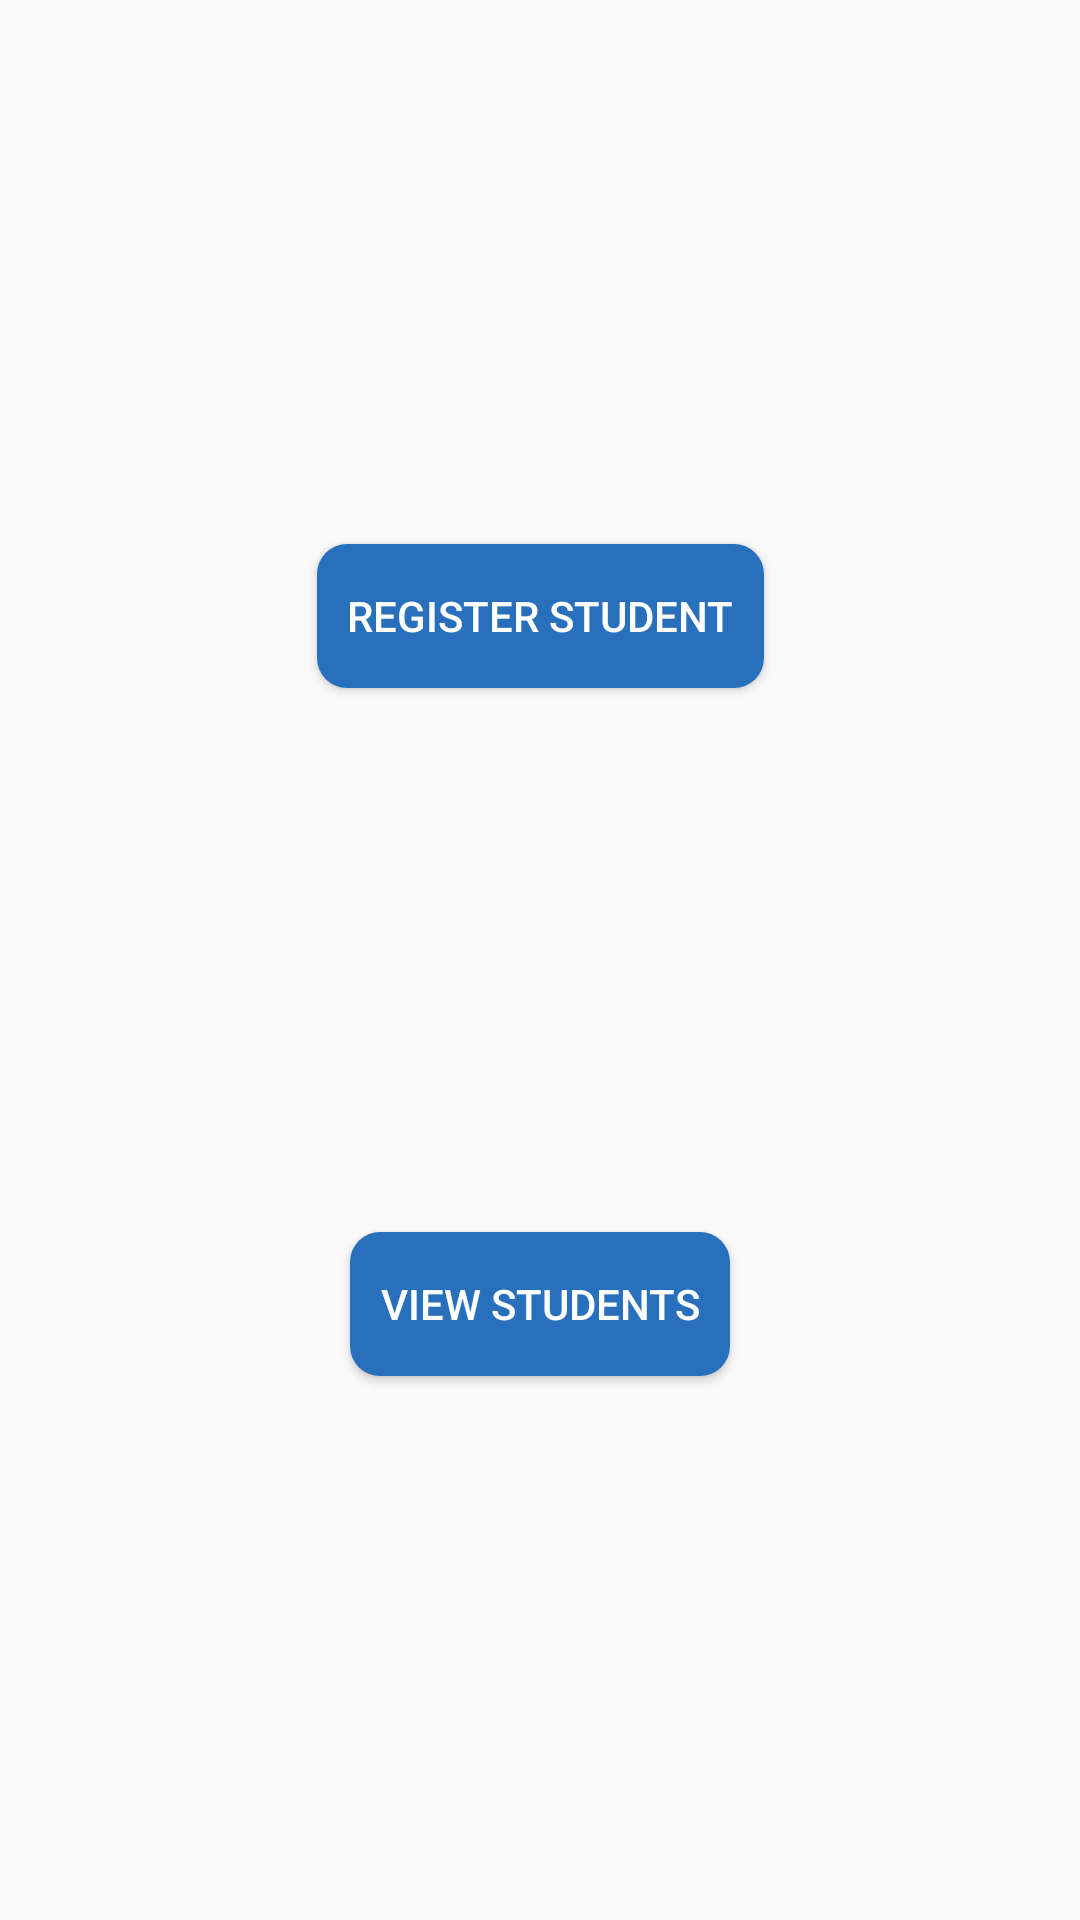

Android layout source for this screen:
<!-- AndroidManifest.xml: application theme Theme.19819211_Assignment_2 -->
<!-- res/layout/activity_main.xml -->
<?xml version="1.0" encoding="utf-8"?>
<android.support.constraint.ConstraintLayout xmlns:android="http://schemas.android.com/apk/res/android"
    xmlns:app="http://schemas.android.com/apk/res-auto"
    xmlns:tools="http://schemas.android.com/tools"
    android:layout_width="match_parent"
    android:layout_height="match_parent"
    tools:context=".activities.MainActivity">

    <Button
        android:id="@+id/registerStudentButton"
        android:layout_width="wrap_content"
        android:layout_height="wrap_content"
        app:layout_constraintTop_toTopOf="parent"
        app:layout_constraintBottom_toTopOf="@id/viewStudentsButton"
        app:layout_constraintStart_toStartOf="parent"
        app:layout_constraintEnd_toEndOf="parent"
        android:text="Register Student"
        style="@style/BlueButton"/>

    <Button
        android:id="@+id/viewStudentsButton"
        android:layout_width="wrap_content"
        android:layout_height="wrap_content"
        app:layout_constraintTop_toBottomOf="@id/registerStudentButton"
        app:layout_constraintBottom_toBottomOf="parent"
        app:layout_constraintStart_toStartOf="parent"
        app:layout_constraintEnd_toEndOf="parent"
        android:text="View Students"
        style="@style/BlueButton"/>

</android.support.constraint.ConstraintLayout>
<!-- resources referenced by this layout -->
<resources>
  <style name="BlueButton" parent="Widget.AppCompat.Button">
          <item name="android:background">@drawable/blue_button</item>
          <item name="android:textColor">@color/white</item>
          <item name="android:paddingStart">10dp</item>
          <item name="android:paddingEnd">10dp</item>
      </style>
  <style name="Theme.19819211_Assignment_2" parent="Theme.AppCompat.Light.DarkActionBar">
          
          <item name="colorPrimary">@color/primary</item>
          <item name="colorPrimaryDark">@color/primaryDark</item>
          
          <item name="android:buttonStyle">@style/BlueButton</item>
      </style>
  <!-- drawable blue_button (drawable) -->
  <?xml version="1.0" encoding="utf-8"?>
  <shape xmlns:android="http://schemas.android.com/apk/res/android"
      android:shape="rectangle">
  
      <solid android:color="@color/buttonBlue"/>
      <corners android:radius="10dp"/>
  
  </shape>
  <color name="white">#FFFFFFFF</color>
  <color name="primary">#2257A8</color>
  <color name="primaryDark">#090909</color>
  <color name="buttonBlue">#286FBC</color>
</resources>
